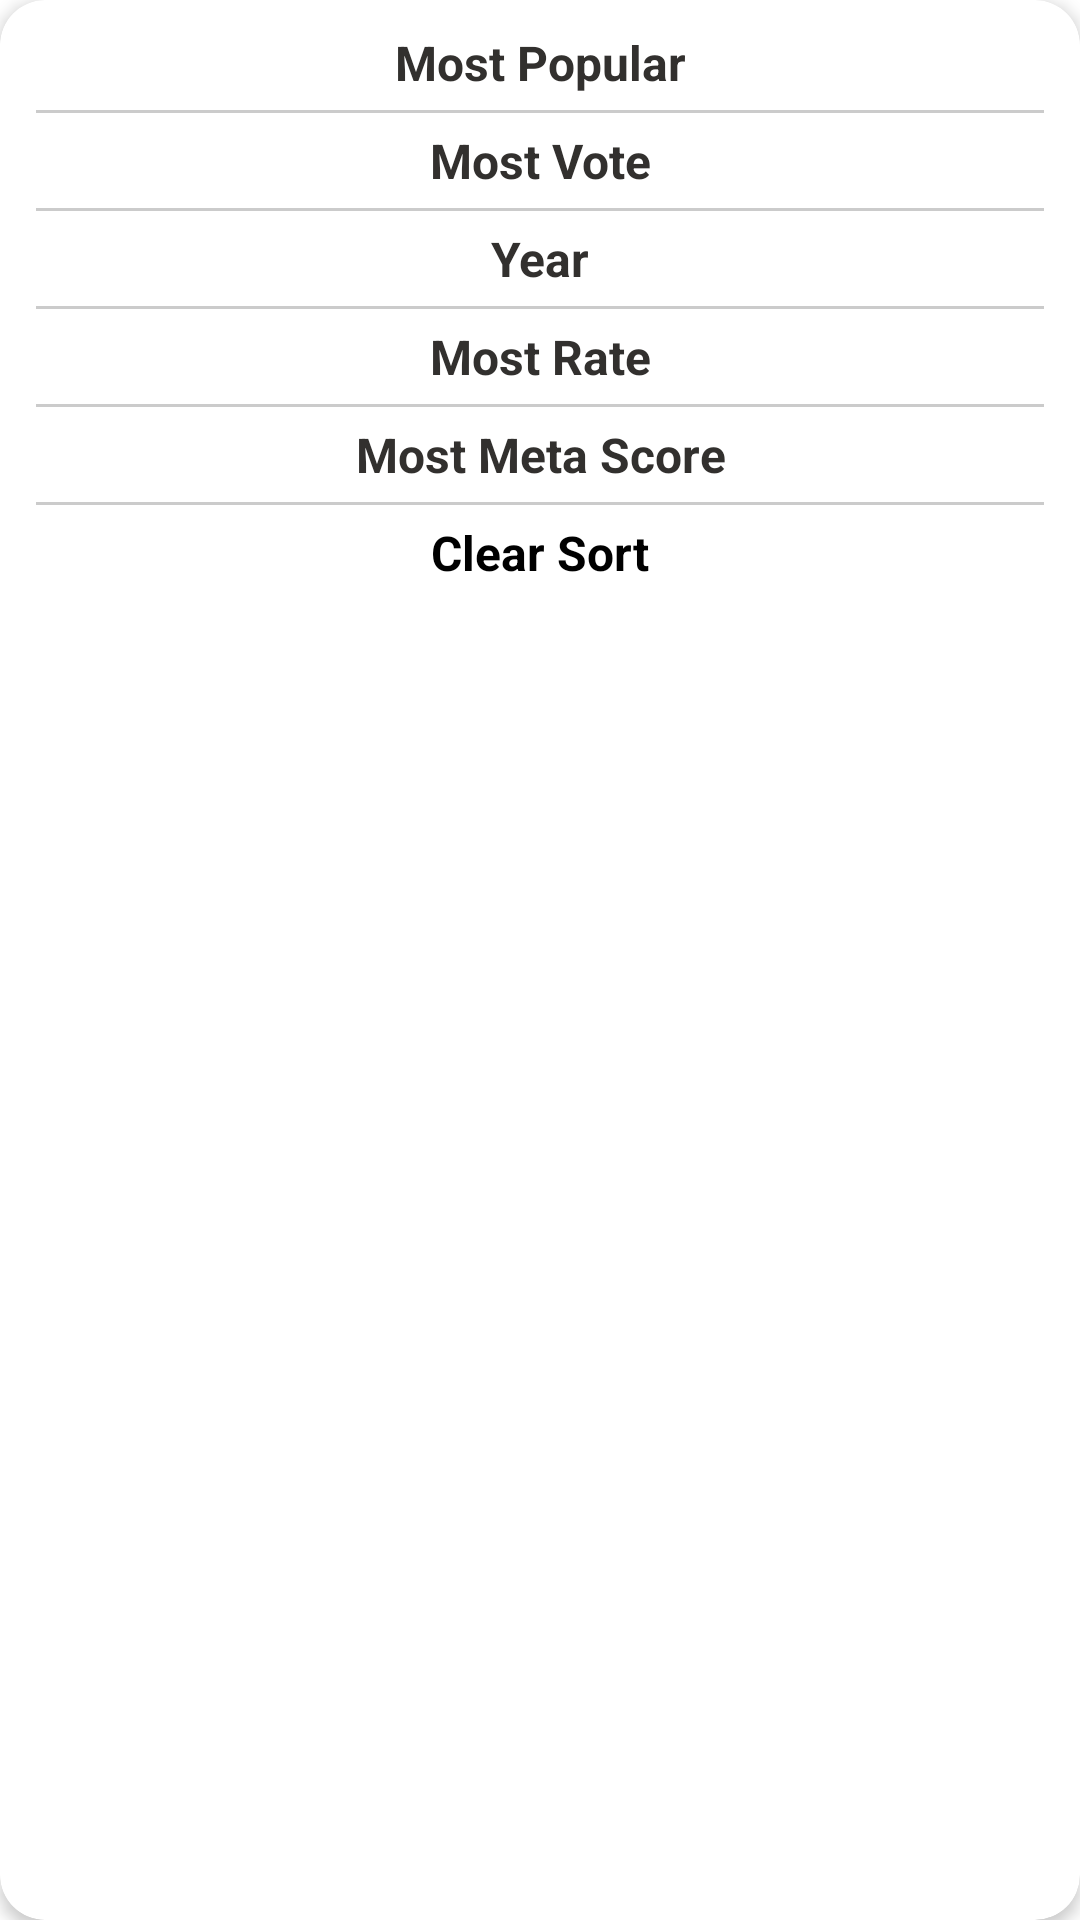

The Android layout XML behind this screen, and the referenced resources:
<!-- AndroidManifest.xml: application theme Theme.MovieList -->
<!-- res/layout/dialog_sort_filters.xml -->
<?xml version="1.0" encoding="utf-8"?>
<androidx.cardview.widget.CardView
    xmlns:android="http://schemas.android.com/apk/res/android"
    xmlns:app="http://schemas.android.com/apk/res-auto"
    android:layout_width="match_parent"
    android:layout_height="wrap_content"
    android:layout_margin="5dp"
    android:layoutDirection="ltr"
    app:cardElevation="3dp"
    app:cardCornerRadius="15dp"
    >

    <LinearLayout
        android:layout_width="match_parent"
        android:layout_height="wrap_content"
        app:layout_constraintTop_toTopOf="parent"
        android:orientation="vertical"
        android:paddingVertical="10dp"
        >

        <TextView
            android:id="@+id/txt_most_popular"
            android:layout_width="match_parent"
            android:layout_height="wrap_content"
            app:layout_constraintTop_toTopOf="parent"
            app:layout_constraintBottom_toBottomOf="parent"
            app:layout_constraintLeft_toLeftOf="parent"
            android:text="Most Popular"
            android:gravity="center"
            android:textStyle="bold"
            android:textColor="@color/colorSortItemsColor"
            android:textSize="16sp"
            />

        <View
            android:layout_height="1dp"
            android:layout_width="match_parent"
            android:background="@color/black"
            android:alpha="0.2"
            android:layout_marginVertical="@dimen/line_vertical_margin"
            android:layout_marginHorizontal="@dimen/line_horizontal_margin"
            />

        <TextView
            android:id="@+id/txt_most_vote"
            android:layout_width="match_parent"
            android:layout_height="wrap_content"
            app:layout_constraintTop_toTopOf="parent"
            app:layout_constraintBottom_toBottomOf="parent"
            app:layout_constraintLeft_toLeftOf="parent"
            android:text="Most Vote"
            android:gravity="center"
            android:textStyle="bold"
            android:textColor="@color/colorSortItemsColor"
            android:textSize="16sp"
            />

        <View
            android:layout_height="1dp"
            android:layout_width="match_parent"
            android:background="@color/black"
            android:alpha="0.2"
            android:layout_marginVertical="@dimen/line_vertical_margin"
            android:layout_marginHorizontal="@dimen/line_horizontal_margin"
            />

        <TextView
            android:id="@+id/txt_year"
            android:layout_width="match_parent"
            android:layout_height="wrap_content"
            app:layout_constraintTop_toTopOf="parent"
            app:layout_constraintBottom_toBottomOf="parent"
            app:layout_constraintLeft_toLeftOf="parent"
            android:text="Year"
            android:gravity="center"
            android:textStyle="bold"
            android:textColor="@color/colorSortItemsColor"
            android:textSize="16sp"
            />

        <View
            android:layout_height="1dp"
            android:layout_width="match_parent"
            android:background="@color/black"
            android:alpha="0.2"
            android:layout_marginVertical="@dimen/line_vertical_margin"
            android:layout_marginHorizontal="@dimen/line_horizontal_margin"
            />

        <TextView
            android:id="@+id/txt_most_rate"
            android:layout_width="match_parent"
            android:layout_height="wrap_content"
            app:layout_constraintTop_toTopOf="parent"
            app:layout_constraintBottom_toBottomOf="parent"
            app:layout_constraintLeft_toLeftOf="parent"
            android:text="Most Rate"
            android:gravity="center"
            android:textStyle="bold"
            android:textColor="@color/colorSortItemsColor"
            android:textSize="16sp"
            />

        <View
            android:layout_height="1dp"
            android:layout_width="match_parent"
            android:background="@color/black"
            android:alpha="0.2"
            android:layout_marginVertical="@dimen/line_vertical_margin"
            android:layout_marginHorizontal="@dimen/line_horizontal_margin"
            />

        <TextView
            android:id="@+id/txt_meta_score"
            android:layout_width="match_parent"
            android:layout_height="wrap_content"
            app:layout_constraintTop_toTopOf="parent"
            app:layout_constraintBottom_toBottomOf="parent"
            app:layout_constraintLeft_toLeftOf="parent"
            android:text="Most Meta Score"
            android:gravity="center"
            android:textStyle="bold"
            android:textColor="@color/colorSortItemsColor"
            android:textSize="16sp"
            />

        <View
            android:layout_height="1dp"
            android:layout_width="match_parent"
            android:background="@color/black"
            android:alpha="0.2"
            android:layout_marginVertical="@dimen/line_vertical_margin"
            android:layout_marginHorizontal="@dimen/line_horizontal_margin"
            />

        <TextView
            android:id="@+id/txt_clear_sort"
            android:layout_width="match_parent"
            android:layout_height="wrap_content"
            app:layout_constraintTop_toTopOf="parent"
            app:layout_constraintBottom_toBottomOf="parent"
            app:layout_constraintLeft_toLeftOf="parent"
            android:text="Clear Sort"
            android:gravity="center"
            android:textStyle="bold"
            android:textColor="@color/black"
            android:textSize="16sp"
            />

    </LinearLayout>


</androidx.cardview.widget.CardView>
<!-- resources referenced by this layout -->
<resources>
  <color name="black">#FF000000</color>
  <color name="colorSortItemsColor">#32302E</color>
  <dimen name="line_horizontal_margin">12dp</dimen>
  <dimen name="line_vertical_margin">5dp</dimen>
  <style name="Theme.MovieList" parent="Theme.MaterialComponents.DayNight.NoActionBar">
          
          <item name="colorPrimary">@color/purple_500</item>
          <item name="colorPrimaryVariant">@color/purple_700</item>
          <item name="colorOnPrimary">@color/white</item>
          
          <item name="colorSecondary">@color/teal_200</item>
          <item name="colorSecondaryVariant">@color/teal_700</item>
          <item name="colorOnSecondary">@color/black</item>
          
          <item name="android:statusBarColor" tools:targetApi="l">?attr/colorPrimaryVariant</item>
          <item name="android:windowActionBar">false</item>
          <item name="android:windowNoTitle">true</item>
          
      </style>
  <color name="purple_500">#FF6200EE</color>
  <color name="purple_700">#FF3700B3</color>
  <color name="white">#FFFFFFFF</color>
  <color name="teal_200">#FF03DAC5</color>
  <color name="teal_700">#FF018786</color>
</resources>
